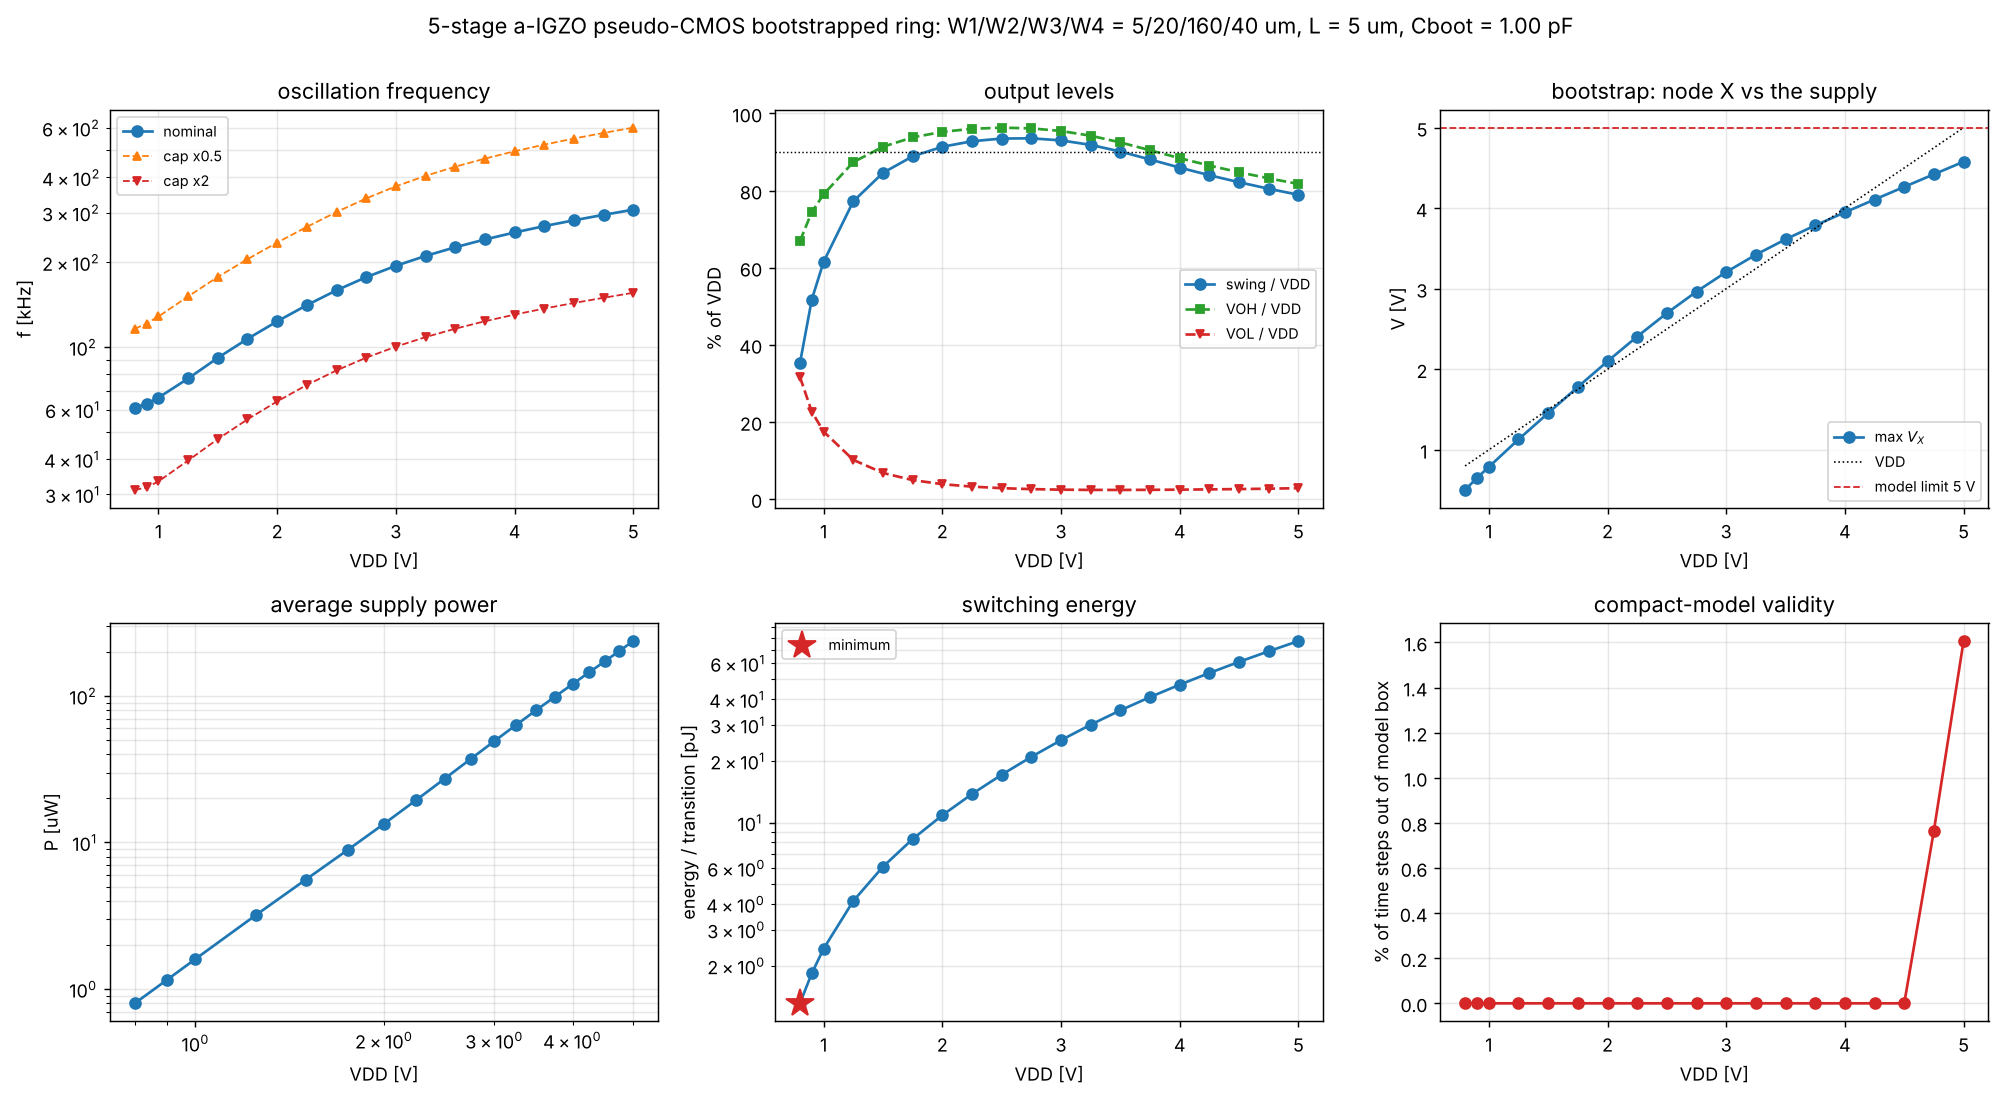

The data file committed next to this chart (first rows):
vdd, freq, period, swing, swing_pct, vmin, vmax, x_max, x_min, boost, power, i_supply, e_per_cycle, e_per_transition, tpd, jitter, n_periods, mode_index, oob_frac, steps, cap_mode, cap_scale, dvmax, oscillates
0.4, , , 0.0, , 0.2423, 0.2423, , , , , , , , , , , , 0.0, 2008, incremental, 1.0, 0.04, False
0.5, , , 0.0, , 0.2845, 0.2845, , , , , , , , , , , , 0.0, 2011, incremental, 1.0, 0.04, False
0.6, , , 0.0, , 0.3228, 0.3228, , , , , , , , , , , , 0.0, 2019, incremental, 1.0, 0.04, False
0.7, , , 0.0, , 0.3591, 0.3591, , , , , , , , , , , , 0.0, 2033, incremental, 1.0, 0.04, False
0.8, 60987, 1.6396810075011682e-05, 0.2814, 35.18, 0.2536, 0.5351, 0.502, 0.2468, -0.298, 7.985917827678145e-07, 9.982397284597682e-07, 1.3094357789508841e-11, 1.3094357789508841e-12, 1.6396810075011682e-06, 2.447002878184603e-10, 9.0, 1, 0.0, 2006, incremental, 1.0, 0.04, True
0.9, 62822, 1.591787185258356e-05, 0.4657, 51.75, 0.204, 0.6697, 0.651, 0.229, -0.249, 1.1522618479116338e-06, 1.2802909421240374e-06, 1.8341556435678515e-11, 1.8341556435678515e-12, 1.591787185258356e-06, 2.30765216152861e-10, 10.0, 1, 0.0, 2009, incremental, 1.0, 0.04, True
1.0, 66162, 1.5114506149138601e-05, 0.6156, 61.56, 0.1749, 0.7905, 0.7871, 0.2252, -0.2129, 1.602643826427276e-06, 1.602643826427276e-06, 2.4223169969414085e-11, 2.4223169969414084e-12, 1.51145061491386e-06, 6.121018409950671e-10, 10.0, 0.9996, 0.0, 2015, incremental, 1.0, 0.04, True
1.25, 77352, 1.29278462612941e-05, 0.9653, 77.22, 0.127, 1.092, 1.129, 0.2229, -0.1206, 3.2038452782510113e-06, 2.563076222600809e-06, 4.141881920220209e-11, 4.141881920220209e-12, 1.29278462612941e-06, 2.3402674451653872e-12, 2.0, 1, 0.0, 2005, incremental, 1.0, 0.04, True
1.5, 91581, 1.091929849341787e-05, 1.269, 84.6, 0.1015, 1.371, 1.456, 0.2314, -0.04427, 5.574474172580479e-06, 3.7163161150536528e-06, 6.086934743425484e-11, 6.086934743425485e-12, 1.091929849341787e-06, 2.983048497210176e-13, 2.0, 1, 0.0, 2012, incremental, 1.0, 0.04, True
1.75, 106938, 9.351178782363157e-06, 1.555, 88.88, 0.08605, 1.642, 1.781, 0.2453, 0.03053, 8.884551875666665e-06, 5.076886786095237e-06, 8.30810329905389e-11, 8.30810329905389e-12, 9.351178782363156e-07, 5.5763315897494484e-11, 2.0, 0.9998, 0.0, 2022, incremental, 1.0, 0.04, True
2.0, 123377, 8.105208171455783e-06, 1.827, 91.36, 0.0773, 1.905, 2.099, 0.2666, 0.09873, 1.3396468364873747e-05, 6.6982341824368735e-06, 1.0858116485962358e-10, 1.0858116485962357e-11, 8.105208171455782e-07, 6.008785805086977e-11, 3.0, 0.9999, 0.0, 2083, incremental, 1.0, 0.04, True
2.25, 140859, 7.099281120934335e-06, 2.088, 92.8, 0.07265, 2.161, 2.406, 0.2967, 0.1564, 1.9418280499062572e-05, 8.630346888472254e-06, 1.3785583214800228e-10, 1.3785583214800229e-11, 7.099281120934335e-07, 7.047388024107045e-11, 3.0, 0.9999, 0.0, 2449, incremental, 1.0, 0.04, True
2.5, 159011, 6.288862303391204e-06, 2.337, 93.5, 0.07068, 2.408, 2.697, 0.3355, 0.197, 2.723851253374469e-05, 1.0895405013497876e-05, 1.712992546739158e-10, 1.712992546739158e-11, 6.288862303391204e-07, 2.55072989839079e-11, 4.0, 0.9999, 0.0, 3013, incremental, 1.0, 0.04, True
2.75, 177038, 5.648490024902185e-06, 2.573, 93.56, 0.07093, 2.644, 2.965, 0.3817, 0.2146, 3.70738156302045e-05, 1.3481387501892545e-05, 2.0941107777227283e-10, 2.0941107777227282e-11, 5.648490024902186e-07, 5.140320559484862e-12, 5.0, 1, 0.0, 3657, incremental, 1.0, 0.04, True
3.0, 194270, 5.147463418389601e-06, 2.79, 93.02, 0.07319, 2.864, 3.207, 0.4335, 0.2069, 4.906560669240036e-05, 1.6355202230800118e-05, 2.5256341555022283e-10, 2.5256341555022284e-11, 5.147463418389601e-07, 2.0692434739881717e-11, 6.0, 1, 0.0, 4289, incremental, 1.0, 0.04, True
3.25, 210545, 4.74957740504499e-06, 2.985, 91.85, 0.07724, 3.063, 3.423, 0.4888, 0.1726, 6.330352736431827e-05, 1.9478008419790238e-05, 3.006650032292133e-10, 3.006650032292133e-11, 4.74957740504499e-07, 5.168354055096169e-14, 6.0, 1, 0.0, 4897, incremental, 1.0, 0.04, True
3.5, 226037, 4.424052628633752e-06, 3.154, 90.13, 0.08288, 3.237, 3.614, 0.546, 0.1136, 7.98503098283631e-05, 2.281437423667517e-05, 3.5326197309338926e-10, 3.532619730933892e-11, 4.424052628633752e-07, 5.179368856125312e-12, 6.0, 1, 0.0, 5471, incremental, 1.0, 0.04, True
3.75, 240868, 4.151646668642692e-06, 3.302, 88.07, 0.08986, 3.392, 3.786, 0.6034, 0.03604, 9.87864896755606e-05, 2.6343063913482825e-05, 4.101266007684468e-10, 4.1012660076844685e-11, 4.1516466686426917e-07, 2.3522407582225215e-12, 7.0, 1, 0.0, 6047, incremental, 1.0, 0.04, True
4.0, 255053, 3.920752493947845e-06, 3.439, 85.96, 0.09784, 3.536, 3.949, 0.6595, -0.05124, 0.0001203, 3.00644501259331e-05, 4.715010712416912e-10, 4.7150107124169126e-11, 3.920752493947845e-07, 1.9708746801764643e-12, 7.0, 1, 0.0, 6603, incremental, 1.0, 0.04, True
4.25, 268642, 3.7224257237639665e-06, 3.569, 83.99, 0.1067, 3.676, 4.108, 0.7136, -0.1423, 0.0001445, 3.3993875353901395e-05, 5.37793623288101e-10, 5.37793623288101e-11, 3.7224257237639663e-07, 1.209551328984338e-12, 8.0, 1, 0.0, 7171, incremental, 1.0, 0.04, True
4.5, 281768, 3.5490159112451907e-06, 3.697, 82.17, 0.1166, 3.814, 4.265, 0.766, -0.235, 0.0001717, 3.815542920168735e-05, 6.093640140173001e-10, 6.093640140173e-11, 3.5490159112451907e-07, 7.528895789675572e-13, 8.0, 1, 0.0, 7754, incremental, 1.0, 0.04, True
4.75, 294586, 3.394593671195007e-06, 3.823, 80.48, 0.128, 3.951, 4.421, 0.8174, -0.3287, 0.0002023, 4.258378845903764e-05, 6.866346292931417e-10, 6.866346292931417e-11, 3.394593671195007e-07, 6.085538149198003e-13, 9.0, 1, 0.007659, 8356, incremental, 1.0, 0.04, True
5.0, 307255, 3.2546214634002495e-06, 3.945, 78.9, 0.1412, 4.086, 4.577, 0.8689, -0.4232, 0.0002366, 4.732382448484216e-05, 7.701056744927677e-10, 7.701056744927678e-11, 3.2546214634002497e-07, 1.5116121136178226e-12, 9.0, 1, 0.01606, 8964, incremental, 1.0, 0.04, True
0.4, , , , , , , , , , , , , , , , , , 0.0, 0, cv, 1.0, 0.04, False
0.5, , , , , , , , , , , , , , , , , , 0.0, 0, cv, 1.0, 0.04, False
0.6, , , , , , , , , , , , , , , , , , 0.0, 0, cv, 1.0, 0.04, False
0.7, , , , , , , , , , , , , , , , , , 0.0, 9, cv, 1.0, 0.04, False
0.8, , , , , , , , , , , , , , , , , , 0.0, 17, cv, 1.0, 0.04, False
0.9, , , , , , , , , , , , , , , , , , 0.0, 20, cv, 1.0, 0.04, False
1.0, , , , , , , , , , , , , , , , , , 0.0, 21, cv, 1.0, 0.04, False
1.25, , , , , , , , , , , , , , , , , , 0.0, 23, cv, 1.0, 0.04, False
1.5, , , , , , , , , , , , , , , , , , 0.0, 26, cv, 1.0, 0.04, False
1.75, , , , , , , , , , , , , , , , , , 0.0, 33, cv, 1.0, 0.04, False
2.0, , , , , , , , , , , , , , , , , , 0.0, 38, cv, 1.0, 0.04, False
2.25, , , , , , , , , , , , , , , , , , 0.0, 51, cv, 1.0, 0.04, False
2.5, , , , , , , , , , , , , , , , , , 0.0, 61, cv, 1.0, 0.04, False
2.75, , , , , , , , , , , , , , , , , , 0.0, 69, cv, 1.0, 0.04, False
3.0, , , , , , , , , , , , , , , , , , 0.0, 69, cv, 1.0, 0.04, False
3.25, , , , , , , , , , , , , , , , , , 0.0, 76, cv, 1.0, 0.04, False
3.5, , , , , , , , , , , , , , , , , , 0.0, 89, cv, 1.0, 0.04, False
3.75, , , , , , , , , , , , , , , , , , 0.0, 95, cv, 1.0, 0.04, False
4.0, , , , , , , , , , , , , , , , , , 0.0, 102, cv, 1.0, 0.04, False
4.25, , , , , , , , , , , , , , , , , , 0.0, 98, cv, 1.0, 0.04, False
4.5, , , , , , , , , , , , , , , , , , 0.0, 103, cv, 1.0, 0.04, False
4.75, , , , , , , , , , , , , , , , , , 0.7037, 108, cv, 1.0, 0.04, False
5.0, , , , , , , , , , , , , , , , , , 1.0, 112, cv, 1.0, 0.04, False
0.4, , , 0.0, , 0.2423, 0.2423, , , , , , , , , , , , 0.0, 2010, incremental, 0.5, 0.04, False
0.5, , , 0.0, , 0.2845, 0.2845, , , , , , , , , , , , 0.0, 2013, incremental, 0.5, 0.04, False
0.6, , , 0.0, , 0.3228, 0.3228, , , , , , , , , , , , 0.0, 2021, incremental, 0.5, 0.04, False
0.7, , , 0.0, , 0.3591, 0.3591, , , , , , , , , , , , 0.0, 2038, incremental, 0.5, 0.04, False
0.8, 116033, 8.61822158697934e-06, 0.3411, 42.63, 0.227, 0.5681, 0.5411, 0.2188, -0.2589, 8.095026717739578e-07, 1.0118783397174472e-06, 6.976473400599775e-12, 6.976473400599775e-13, 8.61822158697934e-07, 1.2067513322427657e-10, 3.0, 0.9997, 0.0, 2001, incremental, 0.5, 0.04, True
0.9, 121209, 8.250206680103684e-06, 0.5091, 56.57, 0.1884, 0.6976, 0.6884, 0.2076, -0.2116, 1.1647864914820721e-06, 1.2942072127578579e-06, 9.609729292919925e-12, 9.609729292919926e-13, 8.250206680103685e-07, 1.5119415533378531e-12, 3.0, 1, 0.0, 2002, incremental, 0.5, 0.04, True
1.0, 128400, 7.78818810238849e-06, 0.6541, 65.41, 0.1637, 0.8178, 0.827, 0.2073, -0.173, 1.6164473355803416e-06, 1.6164473355803416e-06, 1.2589195907104392e-11, 1.2589195907104392e-12, 7.78818810238849e-07, 6.982515515460304e-11, 4.0, 1, 0.0, 2004, incremental, 0.5, 0.04, True
1.25, 151283, 6.61013720576611e-06, 0.979, 78.32, 0.1249, 1.104, 1.162, 0.2165, -0.08829, 3.2177434110514934e-06, 2.5741947288411946e-06, 2.1269725440000232e-11, 2.1269725440000232e-12, 6.61013720576611e-07, 1.1982255822120086e-10, 4.0, 1, 0.0, 2012, incremental, 0.5, 0.04, True
1.5, 177409, 5.636704684220003e-06, 1.277, 85.15, 0.1014, 1.379, 1.489, 0.2288, -0.0111, 5.583246883862575e-06, 3.722164589241717e-06, 3.147111386342491e-11, 3.1471113863424915e-12, 5.636704684220003e-07, 1.3566281184620959e-12, 5.0, 0.9999, 0.0, 2025, incremental, 0.5, 0.04, True
1.75, 205072, 4.87633206352471e-06, 1.56, 89.16, 0.08715, 1.647, 1.813, 0.2453, 0.06318, 8.870447253766032e-06, 5.068827002152019e-06, 4.325524636134401e-11, 4.325524636134401e-12, 4.87633206352471e-07, 7.804548221582057e-11, 6.0, 1, 0.0, 2526, incremental, 0.5, 0.04, True
2.0, 234823, 4.25852520491988e-06, 1.831, 91.56, 0.07918, 1.91, 2.132, 0.268, 0.1324, 1.3336706576266183e-05, 6.668353288133091e-06, 5.679470110565025e-11, 5.679470110565026e-12, 4.2585252049198797e-07, 3.789858161183845e-12, 7.0, 1, 0.0, 3380, incremental, 0.5, 0.04, True
2.25, 267011, 3.7451696466271487e-06, 2.093, 93.02, 0.07487, 2.168, 2.445, 0.2987, 0.1951, 1.9299599046813222e-05, 8.577599576361432e-06, 7.228027254219914e-11, 7.2280272542199135e-12, 3.7451696466271487e-07, 2.593201634378588e-11, 8.0, 1, 0.0, 4426, incremental, 0.5, 0.04, True
2.5, 301416, 3.317670198592382e-06, 2.346, 93.86, 0.07298, 2.419, 2.747, 0.3372, 0.2473, 2.7069366909973396e-05, 1.0827746763989358e-05, 8.980723189198149e-11, 8.980723189198149e-12, 3.317670198592382e-07, 1.7814568978358317e-11, 9.0, 1, 0.0, 5607, incremental, 0.5, 0.04, True
2.75, 336930, 2.9679782370371525e-06, 2.591, 94.21, 0.07285, 2.664, 3.033, 0.3826, 0.2833, 3.68971129638531e-05, 1.3417131986855673e-05, 1.0950982828621737e-10, 1.0950982828621737e-11, 2.9679782370371524e-07, 9.648266863025781e-12, 10.0, 1, 0.0, 6892, incremental, 0.5, 0.04, True
... 36 more rows
